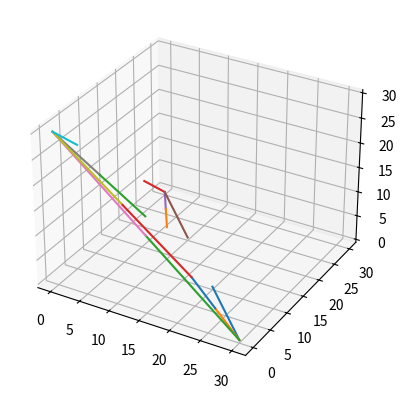
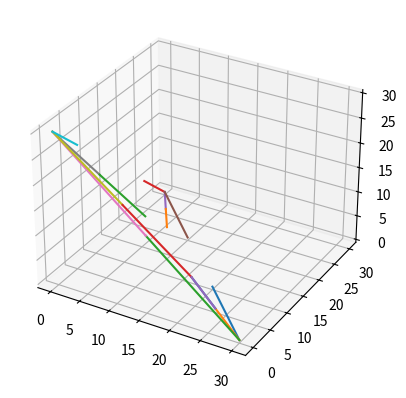
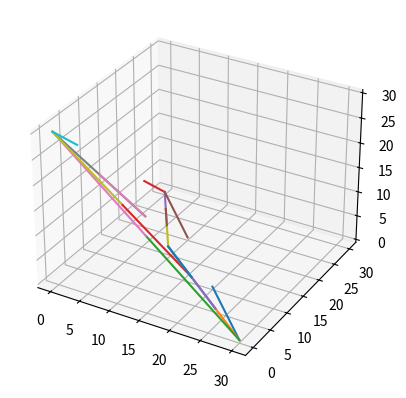
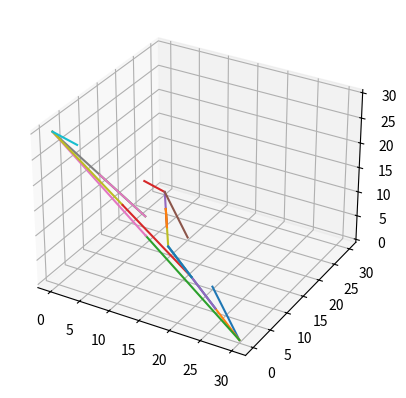
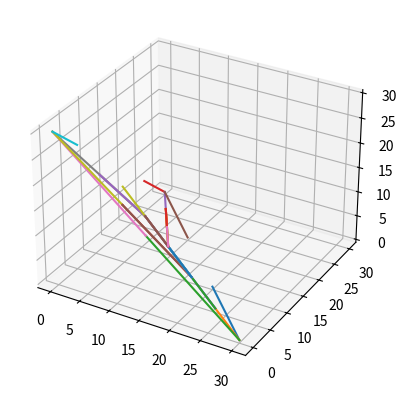
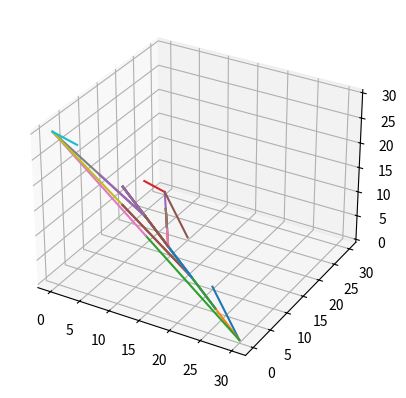
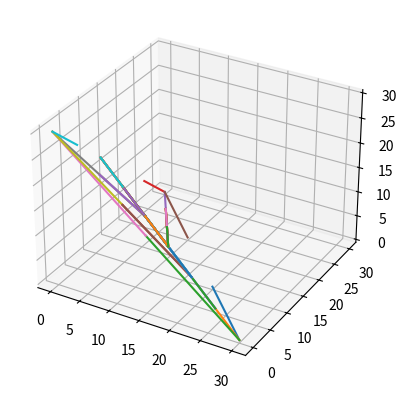
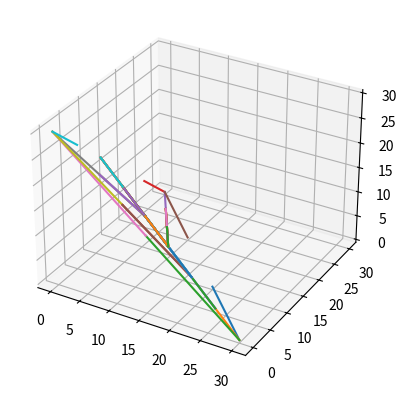

Here is the Python script that generated these plots, in order:
import numpy as np
import copy
import random
from itertools import permutations
import matplotlib.pyplot as plt


def interior_lattice_points_nonunit(r=6,a=1,b=2,c=3):
    # Lattice points in the junior simplex lie in the plane x+y+z=1 and are of the form 
    # (i/r,j/r,k/r) where i+j+k=r. 
    # This routine returns the triples (i,j,k) instead of scaling by 1/r. 
    points = []
    for i in range(r):
        ai = (a*i)%r
        bi = (b*i)%r
        ci = (c*i)%r
        if (ai + bi + ci) == r:
            points.append((ai,bi,ci))

    return list(set(points))

def convex_hull(planar_points):
    # performs a QuickHull search to find which points in the set of 
    # planar_points form the convex hull. 
    # This routine assumes that the set of planar_points are 
    # points in any dimension, but which lie in some plane, and that the 
    # first two points in the set planar_points form an edge of the 
    # convex hull. The general version defines the initial starting points 
    # p0 and p1 as any two points whose distance is maximal among pairs of points

    def findHull(pts, a, b):
        # line segment from a to b and its length
        AB = np.array([b[0] - a[0], b[1] - a[1], b[2] - a[2]])
        rays = [np.array(p) - np.array(a) for p in pts]

        # find all the points on one side of segment ab
        pts = [np.array(p) for i, p in enumerate(pts) if np.all(np.cross(AB, rays[i]) >= 0)]
        rays = [np.array(p) - np.array(a) for p in pts]

        if len(pts) > 0:
            # calculate length of segment ab
            ABL = np.dot(AB, AB)

            # get length of vector from each pt to line segment AB
            distances = [r - (np.dot(AB,r)/ABL)*AB for r in rays]
            dLs = [np.dot(d,d) for d in distances]
            maxPt = dLs.index(max(dLs))

            dpts = pts[:maxPt]+pts[maxPt+1:]
            return findHull(dpts, a, pts[maxPt]) + findHull(dpts, pts[maxPt], b)
        else:
            return [tuple(a), tuple(b)]

    p0,p1 = planar_points[0],planar_points[1]
    points = list(set(findHull(planar_points[2:], p0, p1) + findHull(planar_points[2:], p1, p0)))
    planar_points = [tuple(p) for p in planar_points]
    return sorted([planar_points.index(p) for p in points])


def ordered_rays(L):
    # this routine assumes that there exists a Jung–Hirzebruch 
    # continued fraction relation among the rays in the list L
    # and returns the order and 'strength' of each ray in the 
    # form of a list with entries of the form (indexi, ai)
    # to denote the index of L[i] in the ordered list, and its strength ai
    # NOTE: it also assumes that the first and last entry in L 
    # corresponds each to a ray at one 'end'

    L = [np.array(l) for l in L]
    l0,lk = L[0],L[-1]
    iLs = L[1:-1]
    if len(iLs) < 1:
        return [(0, 0), (1, 0)]
    elif len(iLs) < 2:
        l1 = iLs[0]
        nz = l1.nonzero()[0][0]
        return [(0, 0), (1, (l0[nz] + lk[nz])/l1[nz]), (2, 0)]
    else:
        # find L1 and L2 as a starting point
        firstPair = []
        for iL1,L1 in enumerate(iLs):
            if len(firstPair) < 1:
                for iL2,L2 in enumerate(iLs):
                    if iL2 != iL1:
                        vals = l0 + L2
                        if set(vals.nonzero()[0]) == set(L1.nonzero()[0]):
                            vals = vals / L1
                            if (vals.max() - vals.min()) < 1.0e-6:
                                firstPair = [iL1, iL2, vals[vals.nonzero()[0][0]]]
                                break
        if len(firstPair) < 1:
            print("ERROR IN ORDERED_RAYS ROUTINE!!!\nNever found a first pair")
            exit(1)
        toRet = [(0, 0), (firstPair[0]+1, firstPair[2])]

        met = [firstPair[0]]
        L0 = iLs[firstPair[0]]
        iL1 = firstPair[1]
        L1 = iLs[iL1]

        for i in range(len(iLs) - 1):
            not_found = True
            for iL2, L2 in enumerate(iLs):
                if not_found:
                    if (iL2 not in met) and (iL1 != iL2):
                        vals = L0 + L2
                        if set(vals.nonzero()[0]) == set(L1.nonzero()[0]):
                            vals = vals / L1

                            if (vals.max() - vals.min()) < 1.0e-6:
                                not_found = False
                                toRet.append((iL1+1, vals[vals.nonzero()[0][0]]))
                                met.append(iL1)

                                # now update pointer to next step
                                L0 = iLs[iL1]
                                iL1 = iL2
                                L1 = iLs[iL1]

        nz = L1.nonzero()[0][0]
        # add second-to-last ray (its L2 will be the last ray)
        toRet.append((iL1+1, (L0[nz] + lk[nz]) / L1[nz]))
        # add the last ray with a strength of 1
        toRet.append([len(L)-1, 0])
        return toRet


def is_collinear(ray, pt, tol=1.0e-6):
    numerator = np.array(pt) - np.array(ray[0])
    denominator = np.array(ray[1]) - np.array(ray[0])

    if set(numerator.nonzero()[0]) != set(denominator.nonzero()[0]):
        return False

    frac = numerator / denominator
    return frac.max() - frac.min() < tol

def intersects(seg1, seg2, pts):
    a1 = np.array(pts[seg1[0]])
    a2 = np.array(pts[seg2[0]])
    b1 = np.array(pts[seg1[1]]) - a1
    b2 = np.array(pts[seg2[1]]) - a2

    if np.count_nonzero(np.cross(b1,b2)) > 2:
        t1 = np.cross(a2-a1, b2) / np.cross(b1,b2)
        t2 = np.cross(a1-a2, b1) / np.cross(b2,b1)

        if np.count_nonzero(t1-t1[0]) + np.count_nonzero(t2-t2[0]) < 1:
            return (0<t1[0]<1) and (0<t2[0]<1)
    else:
        return False

def veclen(vec):
    return np.dot(vec,vec)**0.5


def triangulation(R,a,b,c):
    # vertices defining the junior simplex (scaled by length R so we deal with integers instead of fractions)
    eis = [np.array([0 if j != i else R for j in range(3)]) for i in range(3)]

    # interior lattice points for junior simplex (also scaled by r)
    Li = interior_lattice_points_nonunit(R,a,b,c)

    # * * * * * * * * * * * * * * * * * * * * * * * * * * * * * * * #
    #       STEP 1: GENERATE INITIAL RAYS AND THEIR STRENGTHS       #
    # * * * * * * * * * * * * * * * * * * * * * * * * * * * * * * * #
    # create rays L_{i,j} emanating from each corner e_i, each with 
    # its associated 'strength' (from the Jung-Hirzebruch relation)
    all_rays = []
    strengths = []
    for i in range(3):
        # get the points of the convex hull of {Delta + interior_points}\{e_i}
        points = [eis[(i+2)%3], eis[(i+1)%3]] + [x for x in Li if 0 not in tuple(x)]
        indices_of_cvxhull_pts = convex_hull(points)
        pts = [points[k] for k in indices_of_cvxhull_pts] + [x for x in Li if 0 in tuple(x)]

        side1,side2 = eis[(i+2)%3],eis[(i+1)%3]
        side1_nonzeros = set(np.nonzero(eis[i]+eis[(i+2)%3])[0])
        side2_nonzeros = set(np.nonzero(eis[i]+eis[(i+1)%3])[0])
        side3_nonzeros = set(np.nonzero(eis[(i+2)%3]+eis[(i+1)%3])[0])
        side1_pts = sorted([(veclen(x-eis[i]), ix) for ix, x in enumerate(pts) if set(np.nonzero(x)[0]) == side1_nonzeros])
        side2_pts = sorted([(veclen(x-eis[i]), ix) for ix, x in enumerate(pts) if set(np.nonzero(x)[0]) == side2_nonzeros])
        side3_pts = [ix for ix, x in enumerate(pts) if set(np.nonzero(x)[0]) == side3_nonzeros]

        if len(side1_pts) > 0:
            side1_pts = [y[1] for y in side1_pts]
            side1 = pts[side1_pts[0]]
        if len(side2_pts) > 0:
            side2_pts = [y[1] for y in side2_pts]
            side2 = pts[side2_pts[0]]

        side_pts = side1_pts+side2_pts+side3_pts+[0,1]
        pts = [side2] + [np.array(x) for ix, x in enumerate(pts) if (ix not in side_pts)] + [side1]
    
        # now make these into rays emanating from e_i
        Lis = [x - eis[i] for x in pts]
    
        # generate initial rays and strengths for e_i
        for j, x in enumerate(ordered_rays(Lis)):
            all_rays.append([eis[i], np.array(pts[j])])
            strengths.append(int(x[1]))

    # generate index-valued copies of rays and points so referencing can be done without coordinates
    points = eis + Li
    tuplePts = [tuple(x) for x in points]
    segments = [[tuplePts.index(tuple(r[j])) for j in range(2)] for r in all_rays]

    # * * * * * * * * * * * * * * * * * * * * * * * * * * * * * * * #
    #       STEP 2: CALCULATE POSSIBLE EXTENSIONS FOR EACH RAY      #
    # * * * * * * * * * * * * * * * * * * * * * * * * * * * * * * * #
    # not_done and potential_segments keep track of which rays can be "extended" past their endpoints (and how far)
    not_done = [True for s in segments]
    potential_segments = []
    longest_extension = 0
    for ir, r in enumerate(all_rays):
        if strengths[ir] > 0:
            pts_along_r = [(0, segments[ir][1])] + sorted([(veclen(p-r[1]), pi) for pi, p in enumerate(points) if ((pi not in segments[ir]) and (is_collinear(r, p)))])
            potential_segments.extend([[ir, pts_along_r[i][1], pts_along_r[i+1][1]] for i in range(len(pts_along_r) - 1)])
            longest_extension = max(longest_extension, (len(pts_along_r)))

    # * * * * * * * * * * * * * * * * * * * * * * * * * * * * * * * #
    #       STEP 3: FIND INTERSECTIONS OF RAYS/EXTENSIONS           #
    # * * * * * * * * * * * * * * * * * * * * * * * * * * * * * * * #
    # now keep track of main list of segments that are going to be added to create a triangulation.
    all_segments = copy.deepcopy(segments)
    all_strengths = copy.deepcopy(strengths)
    for extensions in range(longest_extension + 1):

        added_segments = False
        for i in range(len(segments)):

            # if the endpoint of this segment has not had an intersection computed already
            if not_done[i] and (strengths[i] > 0):
                pt = segments[i][1] # extract the endpoint and all segments that hit that point
                segments_at_pt = [j for j,s in enumerate(all_segments) if (s[1] == pt and all_strengths[j] > 0 and not_done[j])]

                # if we have multiple segments intersecting at the point:
                if len(segments_at_pt) > 1:

                    for j in segments_at_pt:
                        not_done[j] = False

                    strengths_at_pt = [all_strengths[j] for j in segments_at_pt]
                    mx = max(strengths_at_pt)
                    # first check if all rays meeting at the point have equal strength (or there are multiple 'winners')
                    if strengths_at_pt.count(mx) < 2:
                        ij = strengths_at_pt.index(mx)
                        j = segments_at_pt[ij]

                        new_s = mx - (len(strengths_at_pt) - 1)
                        ps_from_j = [psi for psi, ps in enumerate(potential_segments) if (ps[0] == j)]
                        ps = potential_segments[ps_from_j[0]]

                        all_segments.append([ps[1], ps[2]])
                        all_strengths.append(new_s)
                        not_done.append(True)
                        added_segments = True

                        # now update potential segments so that they emanate from the newly added segment
                        for k in ps_from_j[1:]:
                            oldps = potential_segments[k]
                            potential_segments[k] = [len(all_strengths) - 1, oldps[1], oldps[2]]

        segments = copy.deepcopy(all_segments)
        strengths = copy.deepcopy(all_strengths)

        # now double-check if there were no intersections (all segments need to be extended in order to reach another)
        if (not added_segments):
            for i in range(len(segments)):
                if strengths[i] > 0:
                    # get endpoint of segment
                    pt = segments[i][1]

                    # all 'potential' segments (extensions of existing ones) that emanate from pt
                    ps_from_pt = [psi for psi, ps in enumerate(potential_segments) if (ps[1] == pt)]

                    # make sure that we only extend the current segment till it intersects with another
                    # i.e. only extend this segment if it doesn't intersect with another segment at its beginning point
                    other_sources = set([potential_segments[psi][0] for psi in ps_from_pt])
                    if len([x for x in other_sources if not_done[x]]) < 2:
                        for psi in ps_from_pt:
                            ps = potential_segments[psi]
                            # double-check if this potential segment intersects a previously existing one
                            not_intersects = all([~intersects([ps[1], ps[2]], s, points) for s in all_segments])
                            if not_done[ps[0]] and not_intersects:
                                all_segments.append([ps[1], ps[2]])
                                all_strengths.append(all_strengths[ps[0]])
                                not_done.append(True)
                                potential_segments[psi] = [len(all_strengths) - 1, ps[1], ps[2]]

                        for psi, ps in enumerate(potential_segments):
                            if ps[0] == i:
                                potential_segments[psi] = [len(all_strengths) - 1, ps[1], ps[2]]
                        not_done[i] = False

        segments = copy.deepcopy(all_segments)
        strengths = copy.deepcopy(all_strengths)

        fig = plt.figure()
        ax = fig.add_subplot(111, projection='3d')
        for s in all_segments:
            xp, yp, zp = np.matrix([points[s[0]], points[s[1]]]).transpose().tolist()
            ax.plot3D(xp,yp,zp)
        plt.show()

    # * * * * * * * * * * * * * * * * * * * * * * * * * * * * * * * #
    #     STEP 4: TESSELATE REMAINING r-SIDED TRIANGLES INTO r^2    #
    # * * * * * * * * * * * * * * * * * * * * * * * * * * * * * * * #

    fig = plt.figure()
    ax = fig.add_subplot(111, projection='3d')
    for s in all_segments:
        xp, yp, zp = np.matrix([points[s[0]], points[s[1]]]).transpose().tolist()
        ax.plot3D(xp,yp,zp)
    plt.show()



R,a,b,c=6,1,2,3
R,a,b,c=30,25,2,3
#R,a,b,c=11,1,2,8
triangulation(R,a,b,c)
